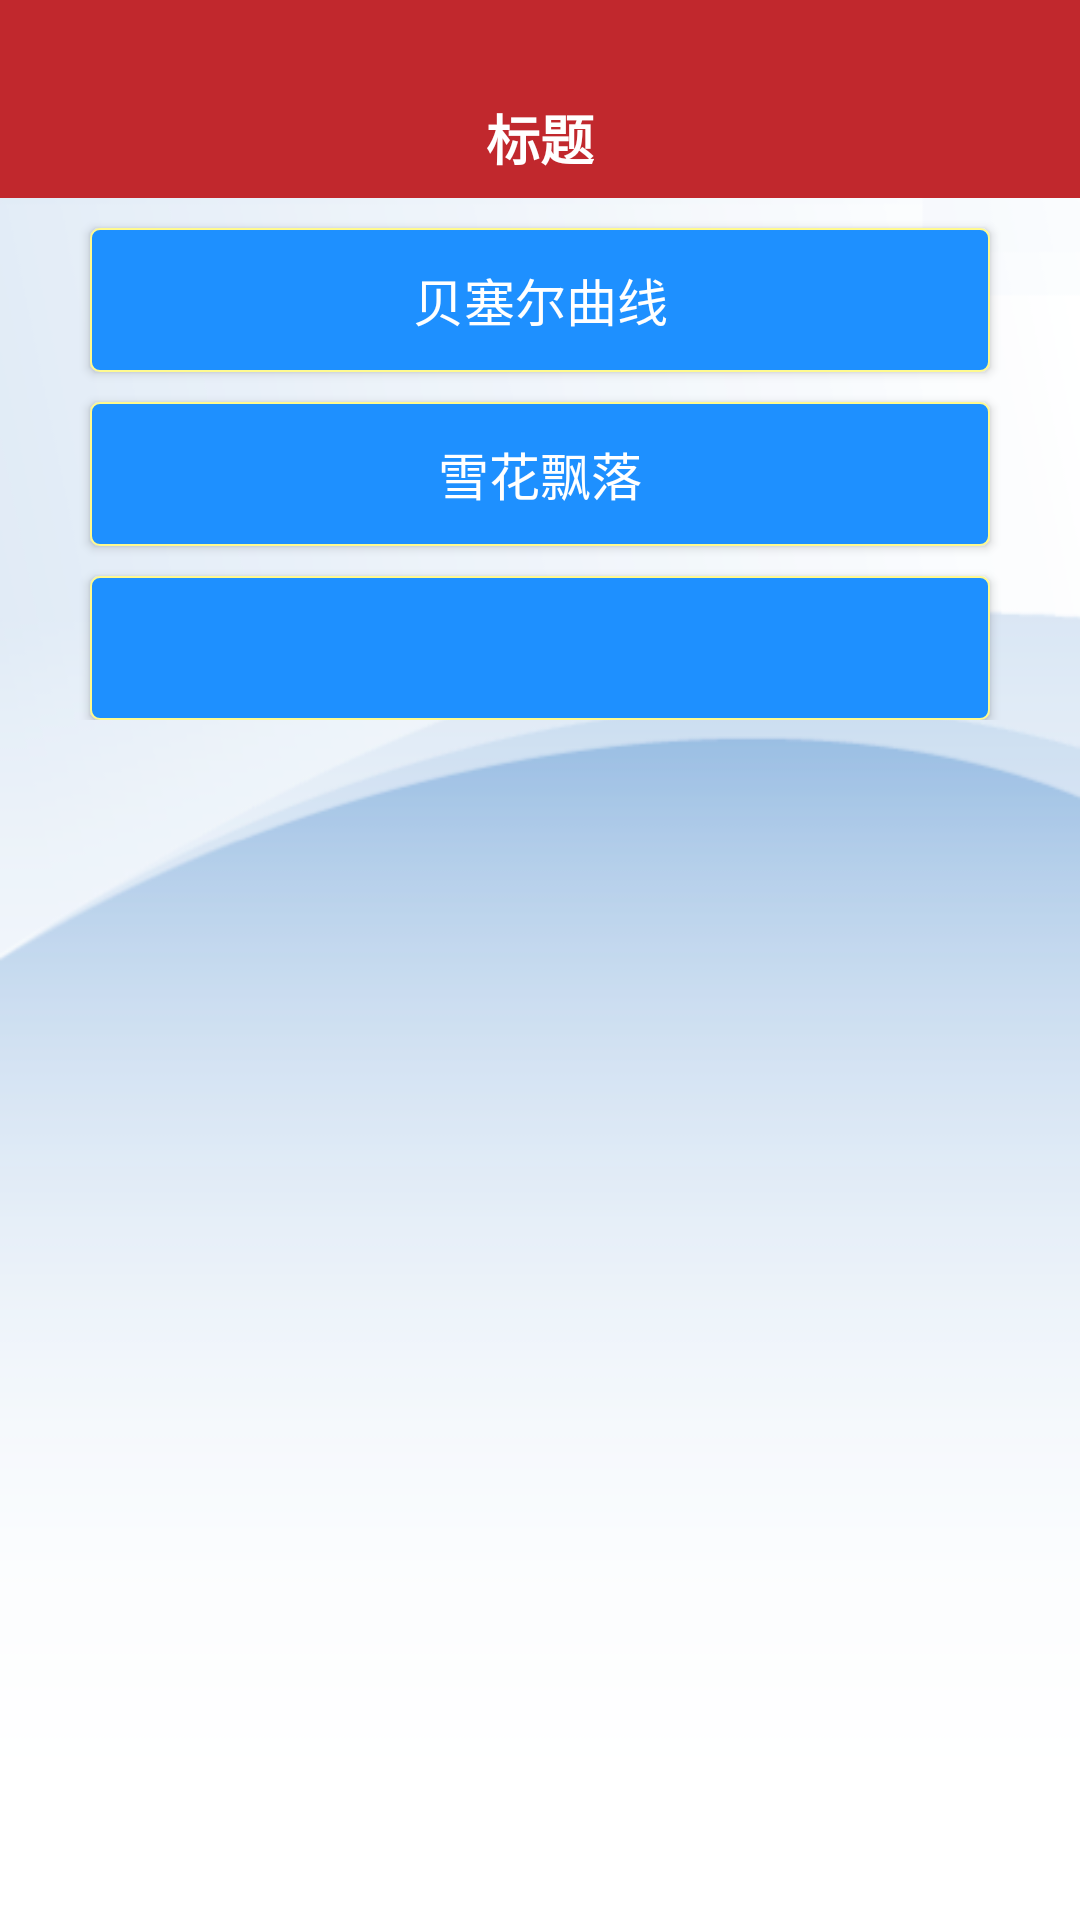

Layout XML and referenced resources for this Android screen:
<!-- AndroidManifest.xml: application theme AppTheme -->
<!-- res/layout/fragment_4.xml -->
<?xml version="1.0" encoding="utf-8"?>
<LinearLayout xmlns:android="http://schemas.android.com/apk/res/android"
    xmlns:app="http://schemas.android.com/apk/res-auto"
    android:layout_width="match_parent"
    android:layout_height="match_parent"
    android:background="@drawable/bg_01"
    android:orientation="vertical">

    
    <include layout="@layout/common_title" />

    <ScrollView
        android:layout_width="match_parent"
        android:layout_height="wrap_content">

        <LinearLayout
            android:layout_width="match_parent"
            android:layout_height="wrap_content"
            android:orientation="vertical">
            <Button
                android:id="@+id/btn_bei_sai_er"
                android:layout_marginTop="10dp"
                android:textColor="#FFFFFF"
                android:textSize="17sp"
                android:text="贝塞尔曲线"
                android:background="@drawable/btn_select_shape"
                android:layout_width="match_parent"
                android:layout_marginLeft="30dp"
                android:layout_marginRight="30dp"
                android:layout_height="wrap_content" />
            <Button
                android:id="@+id/btn_snow"
                android:layout_marginTop="10dp"
                android:textColor="#FFFFFF"
                android:textSize="17sp"
                android:text="雪花飘落"
                android:background="@drawable/btn_select_shape"
                android:layout_width="match_parent"
                android:layout_marginLeft="30dp"
                android:layout_marginRight="30dp"
                android:layout_height="wrap_content" />
            <Button
                android:layout_marginTop="10dp"
                android:textColor="#FFFFFF"
                android:textSize="17sp"
                android:background="@drawable/btn_select_shape"
                android:layout_width="match_parent"
                android:layout_marginLeft="30dp"
                android:layout_marginRight="30dp"
                android:layout_height="wrap_content" />

        </LinearLayout>
    </ScrollView>
</LinearLayout>
<!-- res/layout/common_title.xml (included above) -->
<?xml version="1.0" encoding="utf-8"?>
<RelativeLayout xmlns:android="http://schemas.android.com/apk/res/android"
    android:id="@+id/ll_title"
    android:layout_width="match_parent"
    android:layout_height="66dp"
    android:background="@color/color_top">

    <RelativeLayout
        android:layout_width="match_parent"
        android:layout_height="40dp"
        android:layout_alignParentBottom="true">
        
        <ImageView
            android:id="@+id/iv_title_left"
            android:layout_width="35dp"
            android:layout_height="35dp"
            android:layout_alignParentLeft="true"
            android:layout_centerInParent="true"
            android:layout_marginLeft="3dp"
            android:src="@drawable/title_left_selector"
            android:visibility="invisible" />

        <TextView
            android:id="@+id/tv_title"
            android:layout_width="wrap_content"
            android:layout_height="wrap_content"
            android:layout_centerInParent="true"
            android:layout_centerVertical="true"
            android:clickable="true"
            android:text="标题"
            android:textColor="@color/color_white"
            android:textSize="18sp"
            android:textStyle="bold"
            android:visibility="visible" />

        <ImageView
            android:id="@+id/iv_title_right"
            android:layout_width="25dp"
            android:layout_height="25dp"
            android:layout_alignParentRight="true"
            android:layout_centerVertical="true"
            android:layout_marginRight="11dp"
            android:clickable="true"
            android:visibility="invisible" />

        <TextView
            android:id="@+id/tv_title_right"
            android:layout_width="wrap_content"
            android:layout_height="wrap_content"
            android:layout_alignBottom="@+id/tv_title"
            android:layout_alignParentRight="true"
            android:layout_centerVertical="true"
            android:layout_marginRight="11dp"
            android:clickable="true"
            android:text=""
            android:textColor="@color/color_gray"
            android:textSize="16sp"
            android:visibility="invisible" />
    </RelativeLayout>
</RelativeLayout>
<!-- resources referenced by this layout -->
<resources>
  <color name="color_gray">#666666</color>
  <color name="color_top">#C1282D</color>
  <color name="color_white">#ffffff</color>
  <!-- drawable bg_01: png bitmap (drawable-hdpi, 20566 bytes) -->
  <!-- drawable btn_select_shape (drawable) -->
  <?xml version="1.0" encoding="utf-8"?>
  <selector xmlns:android="http://schemas.android.com/apk/res/android">
      <item android:drawable="@drawable/shape_nomal" android:state_pressed="false" />
      <item android:drawable="@drawable/shape_press" android:state_pressed="true" />
  </selector>
  <!-- drawable title_left_selector (drawable) -->
  <?xml version="1.0" encoding="utf-8"?>
  <selector
      xmlns:android="http://schemas.android.com/apk/res/android">
      <item android:state_pressed="true" android:drawable="@drawable/btn_title_return_pressed" />
      <item android:state_selected="true" android:drawable="@drawable/btn_title_return_pressed" />
      <item android:state_focused="true" android:drawable="@drawable/btn_title_return_pressed" />
      <item android:drawable="@drawable/btn_title_return_normal" />
  </selector>
  <style name="AppTheme" parent="Theme.AppCompat.Light.DarkActionBar">
          
          <item name="colorPrimary">@color/colorPrimary</item>
          <item name="colorPrimaryDark">@color/colorPrimaryDark</item>
          <item name="colorAccent">@color/colorAccent</item>
      </style>
  <!-- drawable shape_nomal (drawable) -->
  <?xml version="1.0" encoding="UTF-8"?>
  <shape xmlns:android="http://schemas.android.com/apk/res/android"
      android:shape="rectangle">
      
      
      <solid android:color="#ff1e90ff" />
      
      
      <corners android:radius="3dip" />
      <stroke
          android:width="0.5dp"
          android:color="#fffA8F">
      </stroke>
      
      <padding
          android:bottom="2dp"
          android:left="1dp"
          android:right="1dp"
          android:top="2dp" />
  </shape>
  <!-- drawable shape_press (drawable) -->
  <?xml version="1.0" encoding="UTF-8"?>
  <shape xmlns:android="http://schemas.android.com/apk/res/android"
      android:shape="rectangle">
      
      <solid android:color="#44000000" />
      
      
      <corners android:radius="6dip" />
      
      <padding
          android:bottom="2dp"
          android:left="1dp"
          android:right="1dp"
          android:top="2dp" />
  </shape>
  <!-- drawable btn_title_return_pressed: png bitmap (drawable-hdpi, 618 bytes) -->
  <!-- drawable btn_title_return_normal: png bitmap (drawable-hdpi, 189 bytes) -->
  <color name="colorPrimary">#3F51B5</color>
  <color name="colorPrimaryDark">#303F9F</color>
  <color name="colorAccent">#FF4081</color>
</resources>
